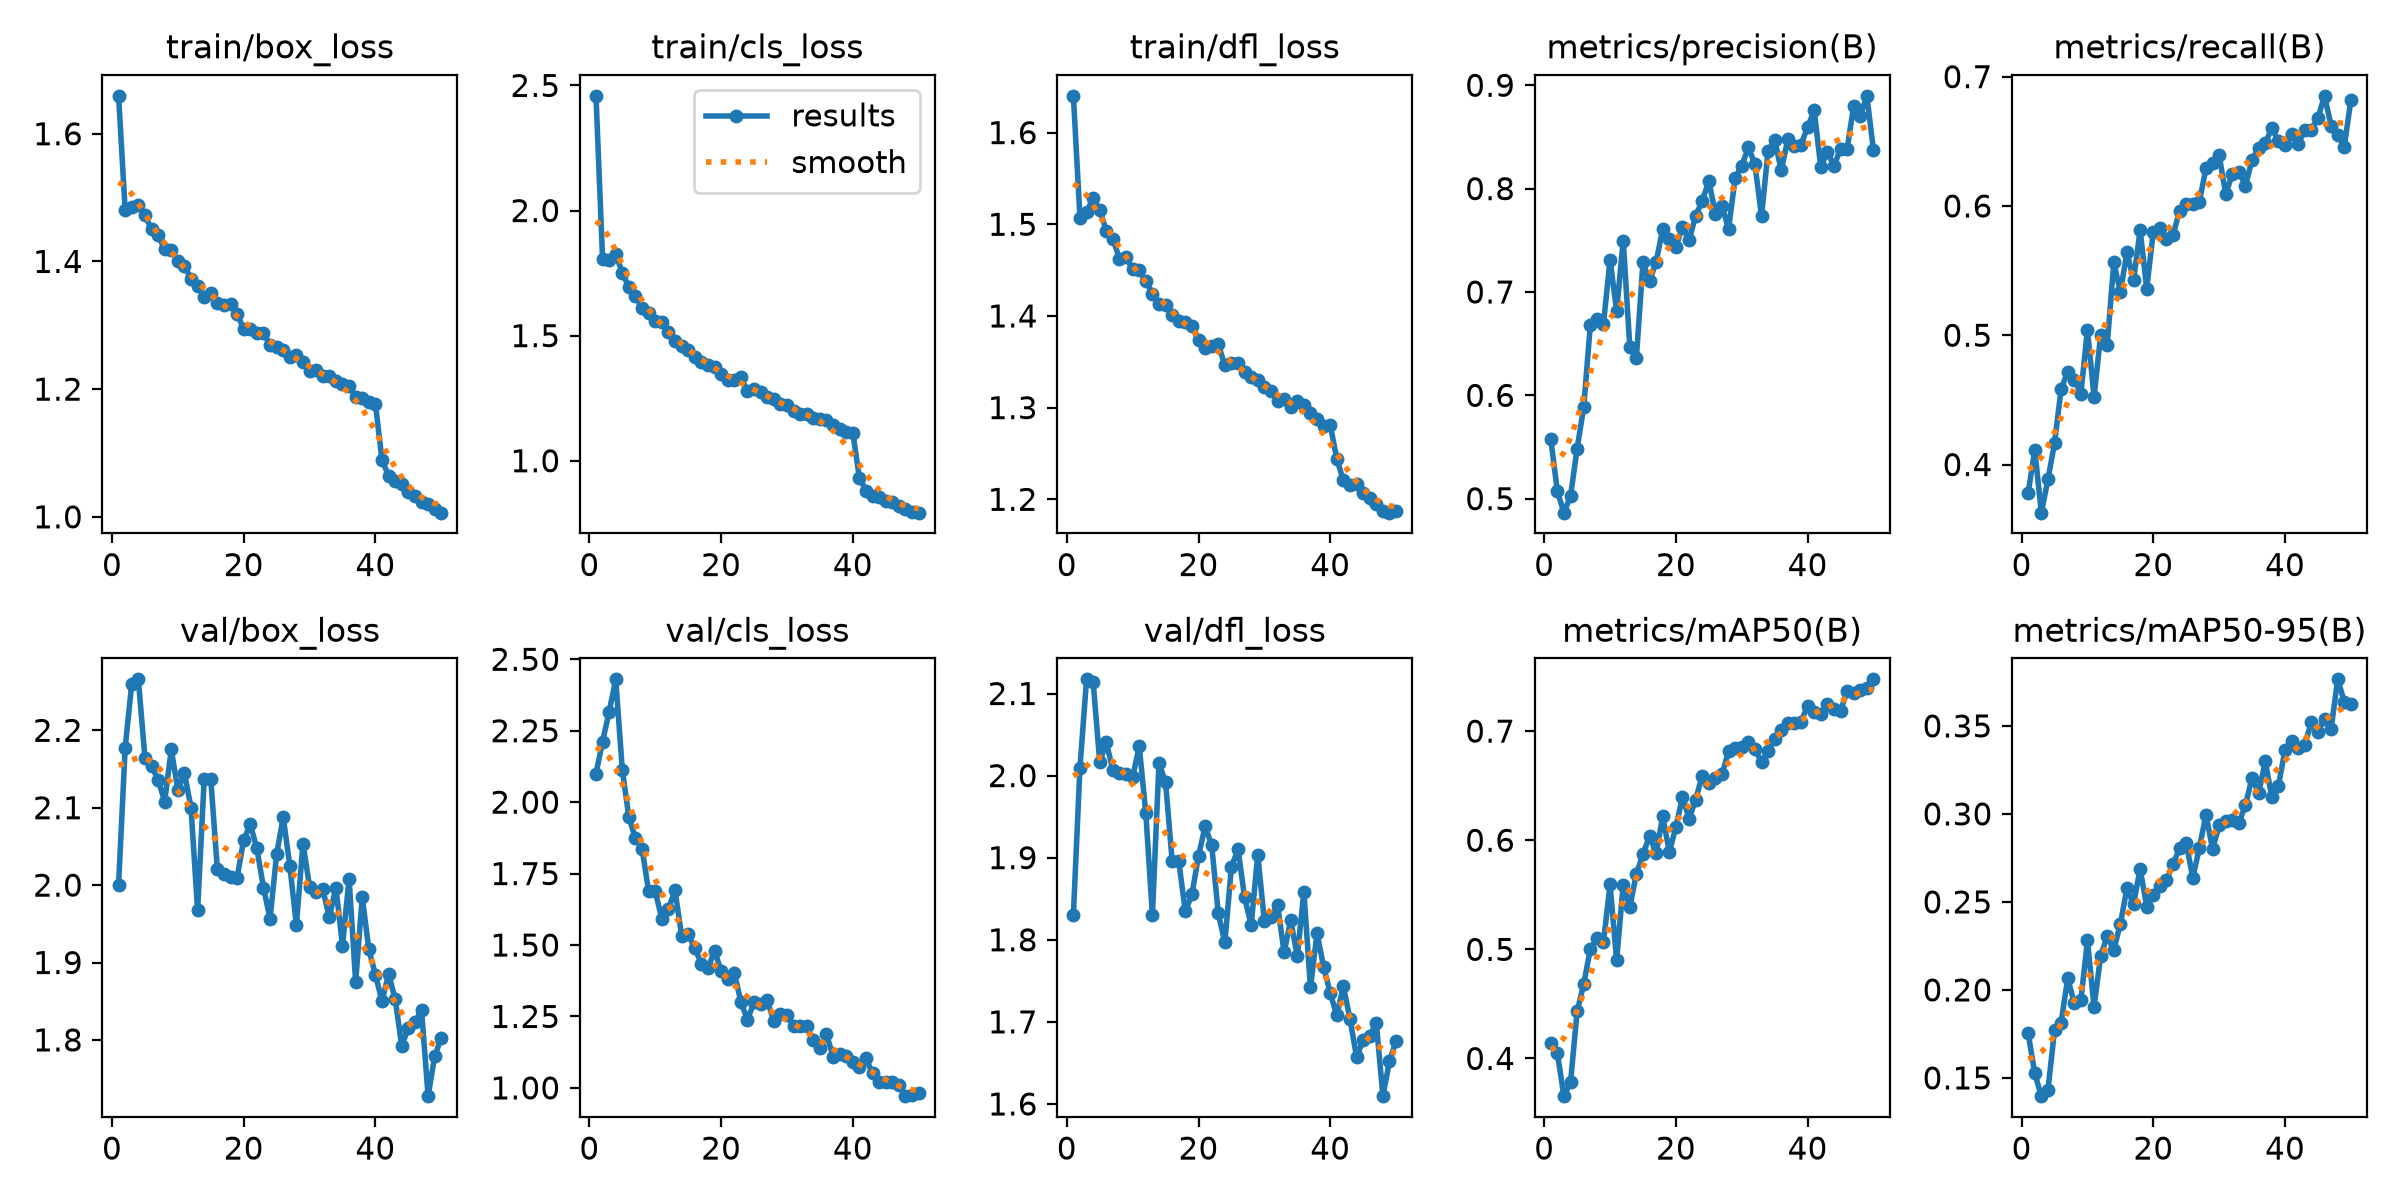

Source data for this figure (header and first rows):
epoch, time, train/box_loss, train/cls_loss, train/dfl_loss, metrics/precision(B), metrics/recall(B), metrics/mAP50(B), metrics/mAP50-95(B), val/box_loss, val/cls_loss, val/dfl_loss, lr/pg0, lr/pg1, lr/pg2
1, 74.62, 1.659, 2.458, 1.64, 0.5576, 0.378, 0.4145, 0.1753, 2.001, 2.1, 1.831, 0.003313, 0.003313, 0.07018
2, 135.2, 1.48, 1.808, 1.507, 0.5072, 0.4115, 0.4048, 0.1525, 2.177, 2.212, 2.01, 0.006515, 0.006515, 0.04005
3, 199.4, 1.485, 1.802, 1.514, 0.4865, 0.3628, 0.3655, 0.1396, 2.26, 2.316, 2.117, 0.009584, 0.009584, 0.009789
4, 265.6, 1.489, 1.824, 1.528, 0.5025, 0.3885, 0.3781, 0.1431, 2.266, 2.43, 2.114, 0.009406, 0.009406, 0.009406
5, 330.7, 1.472, 1.752, 1.515, 0.5485, 0.4165, 0.4431, 0.1771, 2.165, 2.113, 2.017, 0.009208, 0.009208, 0.009208
6, 397.3, 1.45, 1.693, 1.493, 0.5884, 0.4583, 0.4682, 0.1814, 2.154, 1.947, 2.041, 0.00901, 0.00901, 0.00901
7, 463.9, 1.441, 1.658, 1.484, 0.6676, 0.4718, 0.4999, 0.2067, 2.136, 1.873, 2.007, 0.008812, 0.008812, 0.008812
8, 531, 1.419, 1.61, 1.463, 0.674, 0.4658, 0.5102, 0.1924, 2.108, 1.837, 2.003, 0.008614, 0.008614, 0.008614
9, 597.6, 1.417, 1.589, 1.465, 0.669, 0.4547, 0.5065, 0.1942, 2.175, 1.688, 2.002, 0.008416, 0.008416, 0.008416
10, 663.3, 1.4, 1.557, 1.451, 0.7313, 0.5043, 0.5595, 0.2281, 2.123, 1.688, 1.998, 0.008218, 0.008218, 0.008218
11, 729.2, 1.392, 1.554, 1.45, 0.6816, 0.4522, 0.49, 0.1905, 2.145, 1.591, 2.036, 0.00802, 0.00802, 0.00802
12, 795.3, 1.373, 1.515, 1.438, 0.7498, 0.4999, 0.5594, 0.219, 2.1, 1.627, 1.954, 0.007822, 0.007822, 0.007822
13, 861.1, 1.362, 1.48, 1.424, 0.647, 0.4925, 0.5385, 0.2307, 1.967, 1.691, 1.83, 0.007624, 0.007624, 0.007624
14, 927.7, 1.345, 1.457, 1.413, 0.6364, 0.5563, 0.5694, 0.2227, 2.137, 1.533, 2.015, 0.007426, 0.007426, 0.007426
15, 993.8, 1.351, 1.441, 1.412, 0.7286, 0.5335, 0.5871, 0.2376, 2.137, 1.537, 1.992, 0.007228, 0.007228, 0.007228
16, 1060, 1.334, 1.415, 1.401, 0.7105, 0.5641, 0.604, 0.2577, 2.02, 1.49, 1.896, 0.00703, 0.00703, 0.00703
17, 1125, 1.333, 1.396, 1.395, 0.7292, 0.5425, 0.5879, 0.2487, 2.014, 1.434, 1.896, 0.006832, 0.006832, 0.006832
18, 1193, 1.334, 1.385, 1.393, 0.761, 0.5814, 0.6218, 0.2689, 2.011, 1.418, 1.834, 0.006634, 0.006634, 0.006634
19, 1264, 1.317, 1.375, 1.389, 0.7514, 0.5361, 0.5891, 0.2473, 2.01, 1.48, 1.855, 0.006436, 0.006436, 0.006436
20, 1336, 1.295, 1.347, 1.374, 0.7437, 0.5802, 0.6122, 0.2539, 2.058, 1.41, 1.902, 0.006238, 0.006238, 0.006238
21, 1408, 1.295, 1.322, 1.365, 0.7629, 0.5832, 0.6397, 0.2589, 2.079, 1.38, 1.938, 0.00604, 0.00604, 0.00604
22, 1476, 1.287, 1.324, 1.368, 0.75, 0.5745, 0.6198, 0.2624, 2.047, 1.403, 1.916, 0.005842, 0.005842, 0.005842
23, 1544, 1.288, 1.333, 1.369, 0.7739, 0.5776, 0.6372, 0.2716, 1.997, 1.302, 1.832, 0.005644, 0.005644, 0.005644
24, 1610, 1.269, 1.277, 1.346, 0.7879, 0.5965, 0.6593, 0.2804, 1.956, 1.238, 1.797, 0.005446, 0.005446, 0.005446
25, 1678, 1.266, 1.287, 1.349, 0.8073, 0.6016, 0.6527, 0.2834, 2.04, 1.3, 1.889, 0.005248, 0.005248, 0.005248
26, 1744, 1.262, 1.275, 1.349, 0.7758, 0.6018, 0.6574, 0.2637, 2.088, 1.293, 1.91, 0.00505, 0.00505, 0.00505
27, 1811, 1.25, 1.256, 1.339, 0.783, 0.6034, 0.6606, 0.2809, 2.025, 1.306, 1.852, 0.004852, 0.004852, 0.004852
28, 1877, 1.253, 1.249, 1.333, 0.7611, 0.6292, 0.6813, 0.2996, 1.948, 1.235, 1.818, 0.004654, 0.004654, 0.004654
29, 1943, 1.242, 1.228, 1.331, 0.8105, 0.6333, 0.6844, 0.2799, 2.054, 1.259, 1.904, 0.004456, 0.004456, 0.004456
30, 2010, 1.228, 1.223, 1.323, 0.822, 0.6391, 0.6851, 0.2935, 1.998, 1.256, 1.823, 0.004258, 0.004258, 0.004258
31, 2076, 1.231, 1.198, 1.318, 0.84, 0.6091, 0.6896, 0.2961, 1.991, 1.215, 1.828, 0.00406, 0.00406, 0.00406
32, 2162, 1.22, 1.188, 1.307, 0.8236, 0.6248, 0.6838, 0.2963, 1.995, 1.217, 1.843, 0.003862, 0.003862, 0.003862
33, 2268, 1.221, 1.186, 1.309, 0.7732, 0.6263, 0.6713, 0.2949, 1.958, 1.215, 1.785, 0.003664, 0.003664, 0.003664
34, 2376, 1.212, 1.171, 1.301, 0.8366, 0.6158, 0.6821, 0.3051, 1.997, 1.167, 1.824, 0.003466, 0.003466, 0.003466
35, 2473, 1.207, 1.166, 1.307, 0.8471, 0.6357, 0.6925, 0.3206, 1.922, 1.139, 1.78, 0.003268, 0.003268, 0.003268
36, 2576, 1.205, 1.165, 1.303, 0.8176, 0.6451, 0.701, 0.3117, 2.008, 1.188, 1.858, 0.00307, 0.00307, 0.00307
37, 2678, 1.187, 1.145, 1.294, 0.8479, 0.6485, 0.7075, 0.3299, 1.875, 1.109, 1.742, 0.002872, 0.002872, 0.002872
38, 2775, 1.187, 1.126, 1.287, 0.8409, 0.6604, 0.7077, 0.3095, 1.985, 1.119, 1.808, 0.002674, 0.002674, 0.002674
39, 2878, 1.18, 1.116, 1.28, 0.8426, 0.6503, 0.7086, 0.316, 1.917, 1.112, 1.767, 0.002476, 0.002476, 0.002476
40, 2985, 1.177, 1.112, 1.281, 0.8594, 0.6472, 0.7232, 0.3363, 1.884, 1.09, 1.735, 0.002278, 0.002278, 0.002278
41, 3089, 1.089, 0.9317, 1.244, 0.8756, 0.6557, 0.7172, 0.3416, 1.85, 1.074, 1.708, 0.00208, 0.00208, 0.00208
42, 3201, 1.065, 0.8806, 1.221, 0.8206, 0.648, 0.7154, 0.3377, 1.885, 1.103, 1.743, 0.001882, 0.001882, 0.001882
43, 3316, 1.057, 0.8603, 1.216, 0.8359, 0.6588, 0.7249, 0.3394, 1.853, 1.051, 1.703, 0.001684, 0.001684, 0.001684
44, 3422, 1.051, 0.8548, 1.216, 0.8217, 0.6588, 0.7199, 0.3521, 1.792, 1.02, 1.657, 0.001486, 0.001486, 0.001486
45, 3550, 1.039, 0.8407, 1.207, 0.8387, 0.6682, 0.7184, 0.3466, 1.816, 1.022, 1.677, 0.001288, 0.001288, 0.001288
46, 3654, 1.033, 0.8337, 1.201, 0.8382, 0.6852, 0.7366, 0.3542, 1.822, 1.022, 1.683, 0.00109, 0.00109, 0.00109
47, 3768, 1.024, 0.8194, 1.195, 0.8802, 0.662, 0.7346, 0.3483, 1.839, 1.009, 1.699, 0.000892, 0.000892, 0.000892
48, 3876, 1.02, 0.8071, 1.188, 0.8703, 0.6547, 0.7372, 0.3765, 1.727, 0.9711, 1.609, 0.000694, 0.000694, 0.000694
49, 3972, 1.012, 0.7965, 1.185, 0.8898, 0.646, 0.7399, 0.3638, 1.779, 0.9739, 1.652, 0.000496, 0.000496, 0.000496
50, 4075, 1.007, 0.7924, 1.187, 0.8369, 0.6818, 0.7474, 0.3626, 1.803, 0.9835, 1.677, 0.000298, 0.000298, 0.000298
